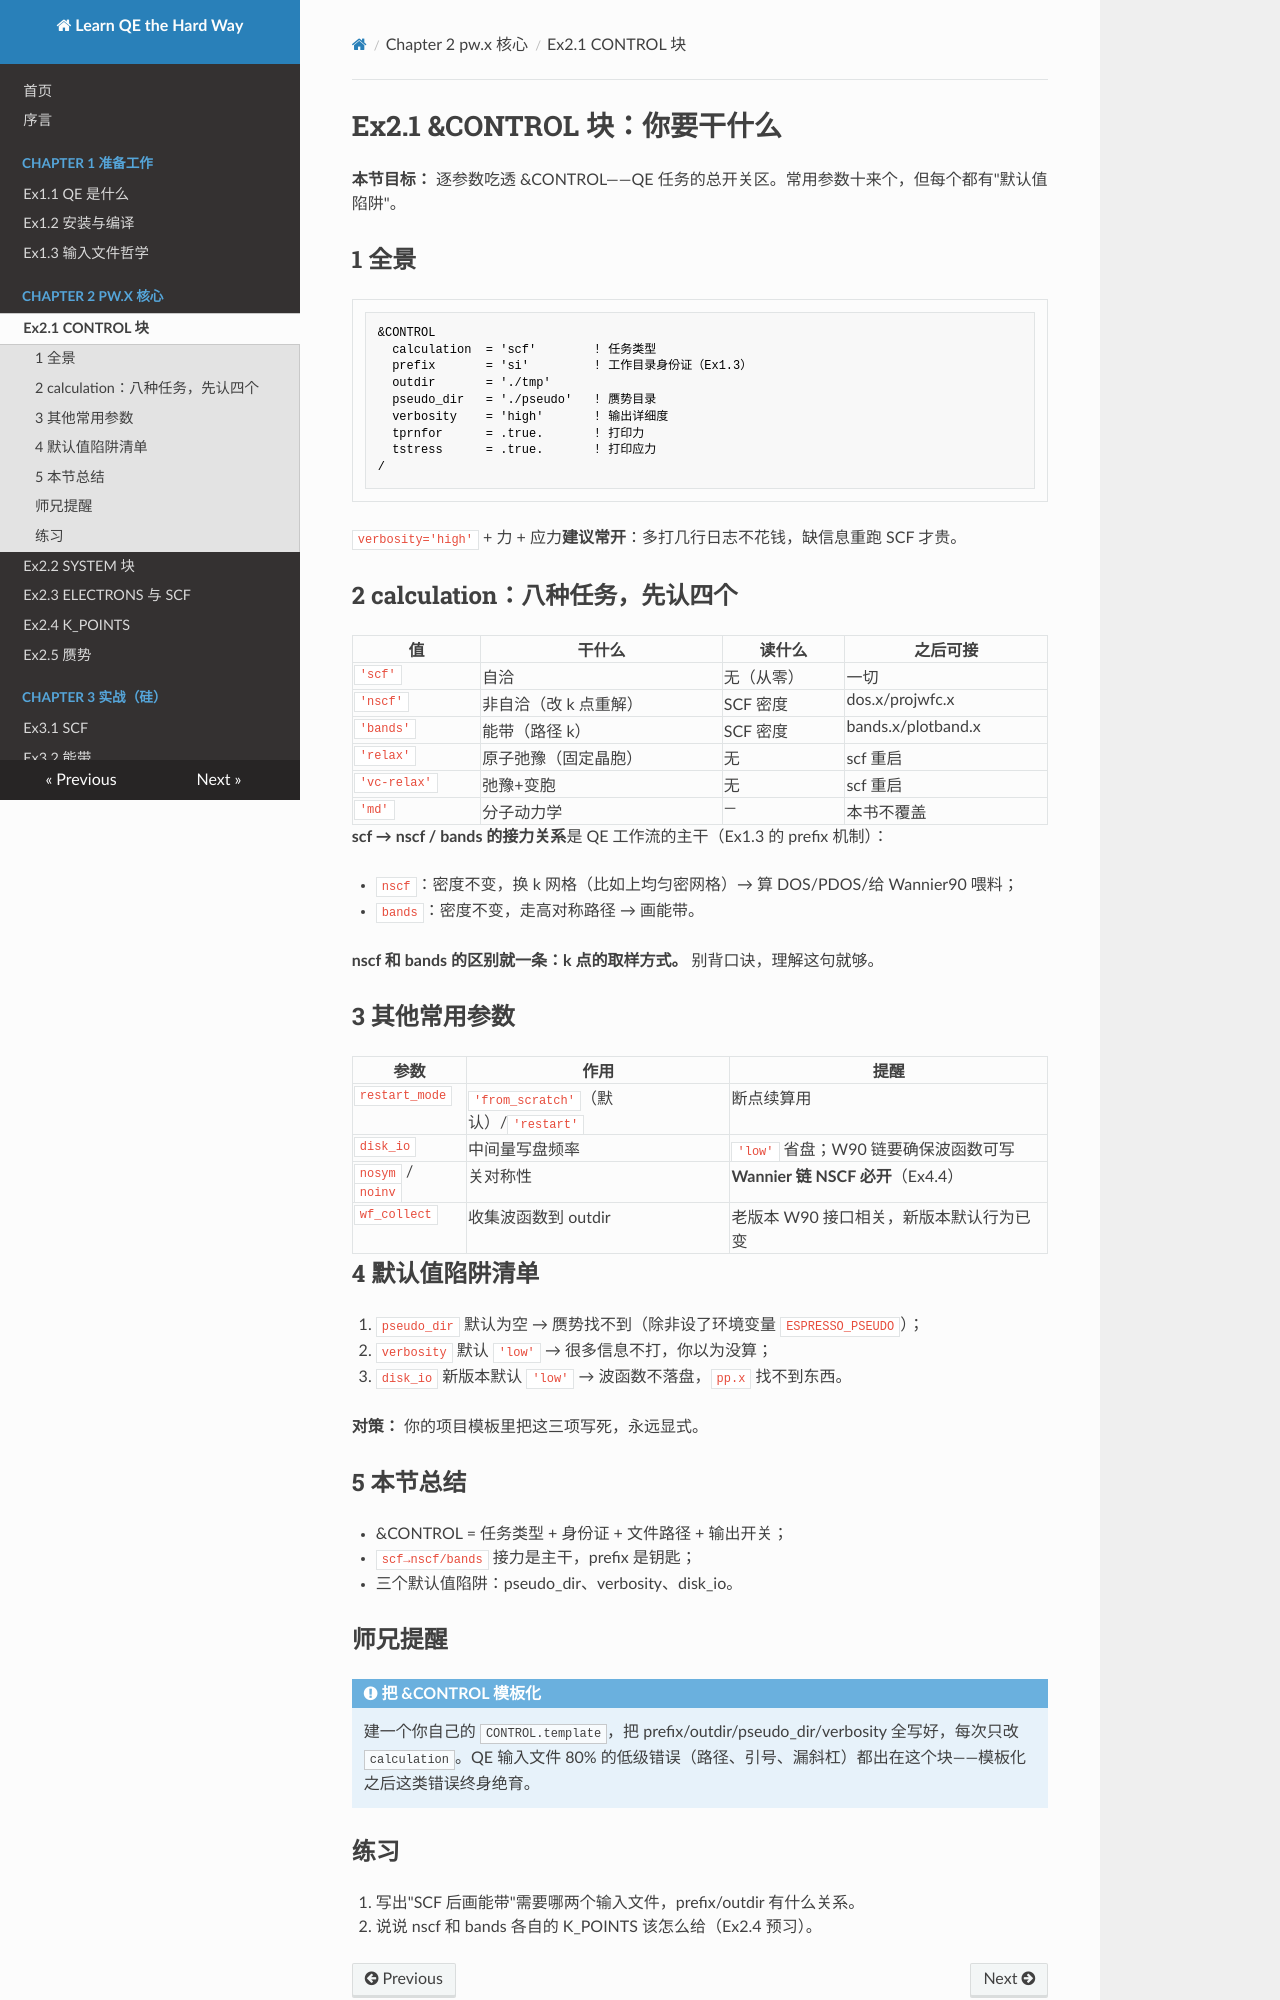

repository: pauli589/Learn-QE-the-Hard-Way · page: ch02/ex2-1/index.html · generator: mkdocs

# Ex2.1 &CONTROL 块：你要干什么

**本节目标：** 逐参数吃透 &CONTROL——QE 任务的总开关区。常用参数十来个，但每个都有"默认值陷阱"。

## 1 全景

```fortran
&CONTROL
  calculation  = 'scf'        ! 任务类型
  prefix       = 'si'         ! 工作目录身份证（Ex1.3）
  outdir       = './tmp'
  pseudo_dir   = './pseudo'   ! 赝势目录
  verbosity    = 'high'       ! 输出详细度
  tprnfor      = .true.       ! 打印力
  tstress      = .true.       ! 打印应力
/
```

`verbosity='high'` + 力 + 应力**建议常开**：多打几行日志不花钱，缺信息重跑 SCF 才贵。

## 2 calculation：八种任务，先认四个

| 值 | 干什么 | 读什么 | 之后可接 |
|---|---|---|---|
| `'scf'` | 自洽 | 无（从零） | 一切 |
| `'nscf'` | 非自洽（改 k 点重解） | SCF 密度 | dos.x/projwfc.x |
| `'bands'` | 能带（路径 k） | SCF 密度 | bands.x/plotband.x |
| `'relax'` | 原子弛豫（固定晶胞） | 无 | scf 重启 |
| `'vc-relax'` | 弛豫+变胞 | 无 | scf 重启 |
| `'md'` | 分子动力学 | — | 本书不覆盖 |

**scf → nscf / bands 的接力关系**是 QE 工作流的主干（Ex1.3 的 prefix 机制）：

- `nscf`：密度不变，换 k 网格（比如上均匀密网格）→ 算 DOS/PDOS/给 Wannier90 喂料；
- `bands`：密度不变，走高对称路径 → 画能带。

**nscf 和 bands 的区别就一条：k 点的取样方式。** 别背口诀，理解这句就够。

## 3 其他常用参数

| 参数 | 作用 | 提醒 |
|---|---|---|
| `restart_mode` | `'from_scratch'`（默认）/`'restart'` | 断点续算用 |
| `disk_io` | 中间量写盘频率 | `'low'` 省盘；W90 链要确保波函数可写 |
| `nosym` / `noinv` | 关对称性 | **Wannier 链 NSCF 必开**（Ex4.4） |
| `wf_collect` | 收集波函数到 outdir | 老版本 W90 接口相关，新版本默认行为已变 |

## 4 默认值陷阱清单

1. `pseudo_dir` 默认为空 → 赝势找不到（除非设了环境变量 `ESPRESSO_PSEUDO`）；
2. `verbosity` 默认 `'low'` → 很多信息不打，你以为没算；
3. `disk_io` 新版本默认 `'low'` → 波函数不落盘，`pp.x` 找不到东西。

**对策：** 你的项目模板里把这三项写死，永远显式。

## 5 本节总结

- &CONTROL = 任务类型 + 身份证 + 文件路径 + 输出开关；
- `scf→nscf/bands` 接力是主干，prefix 是钥匙；
- 三个默认值陷阱：pseudo_dir、verbosity、disk_io。

## 师兄提醒

!!! note "把 &CONTROL 模板化"

    建一个你自己的 `CONTROL.template`，把 prefix/outdir/pseudo_dir/verbosity 全写好，每次只改 `calculation`。QE 输入文件 80% 的低级错误（路径、引号、漏斜杠）都出在这个块——模板化之后这类错误终身绝育。
